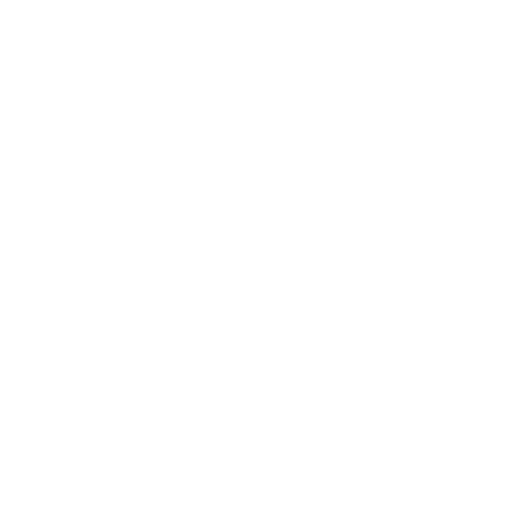
t = 0.00 s
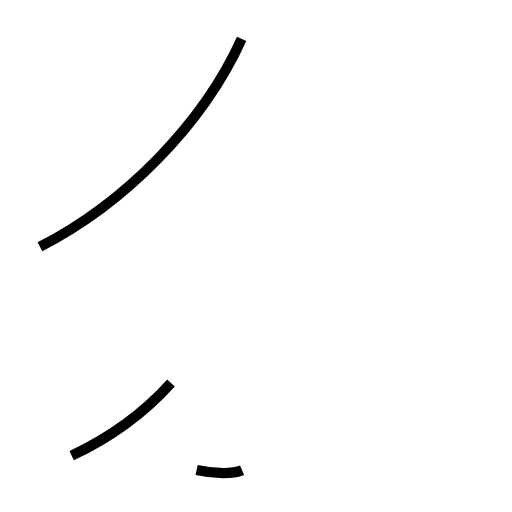
t = 1.36 s
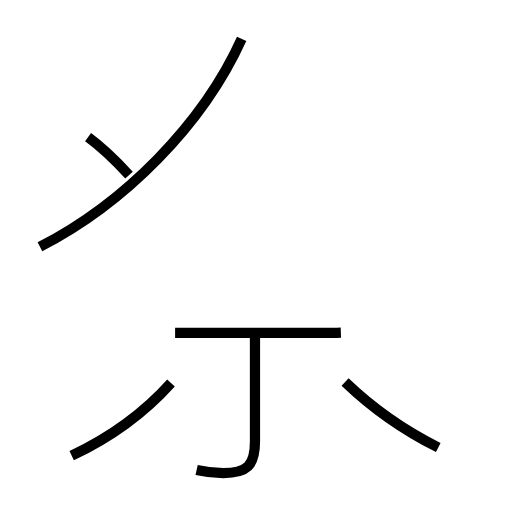
t = 2.75 s
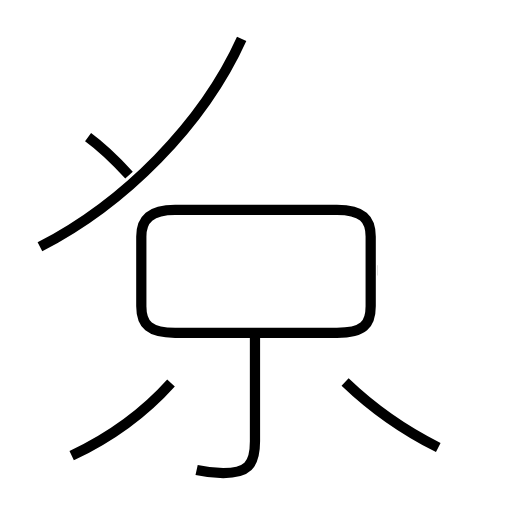
t = 4.21 s
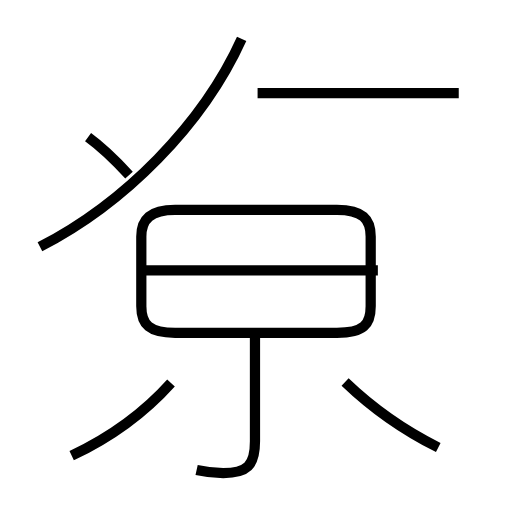
t = 5.48 s
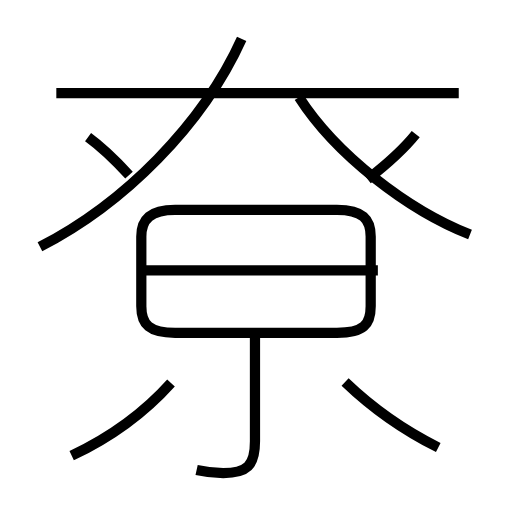
t = 6.91 s

The animated SVG that drew these frames (rendered in a browser with its animation timeline set to each time). Animation: 10 SMIL elements (animate=10); one cycle of 6.91 s.

<?xml version='1.0' encoding='utf-8'?>
<svg viewBox="0.0 -6.0 50.0 50.0" version="1.1" xmlns="http://www.w3.org/2000/svg"><rect x="-1000" y="-1000" width="2000" height="2000" stroke="white" fill="white" /><g style="fill:none;stroke:#000000;stroke-width:1"><path d="M 3.9 -19.9 C 12.1 -24.1 19.8 -31.8 23.6 -40.2 " transform="translate(0.0 38.0)" stroke-dasharray="28.785858539071242" stroke-dashoffset="28.785858539071242"><animate attributeName="stroke-dashoffset" from="28.785858539071242" to="0" dur="0.8635757561721372s" begin="0s" fill="freeze" /></path><path d="M 7.0 0.5 C 10.6 -1.2 14.1 -3.7 16.7 -6.6 " transform="translate(0.0 38.0)" stroke-dasharray="12.097402045383735" stroke-dashoffset="12.097402045383735"><animate attributeName="stroke-dashoffset" from="12.097402045383735" to="0" dur="0.362922061361512s" begin="0.8635757561721372s" fill="freeze" /></path><path d="M 19.2 1.9 C 20.1 2.1 20.9 2.2 21.8 2.2 C 24.1 2.2 24.9 1.5 24.9 -0.9 L 24.9 -11.1 " transform="translate(0.0 38.0)" stroke-dasharray="17.99513159483669" stroke-dashoffset="17.99513159483669"><animate attributeName="stroke-dashoffset" from="17.99513159483669" to="0" dur="0.5398539478451007s" begin="1.2264978175336492s" fill="freeze" /></path><path d="M 12.6 -26.9 C 11.4 -28.2 9.7 -29.8 8.6 -30.6 " transform="translate(0.0 38.0)" stroke-dasharray="5.455527366316212" stroke-dashoffset="5.455527366316212"><animate attributeName="stroke-dashoffset" from="5.455527366316212" to="0" dur="0.16366582098948634s" begin="1.76635176537875s" fill="freeze" /></path><path d="M 42.8 -0.3 C 39.4 -2.0 36.2 -4.3 33.7 -6.7 " transform="translate(0.0 38.0)" stroke-dasharray="11.16567427784993" stroke-dashoffset="11.16567427784993"><animate attributeName="stroke-dashoffset" from="11.16567427784993" to="0" dur="0.3349702283354979s" begin="1.9300175863682363s" fill="freeze" /></path><path d="M 17.1 -11.5 L 32.9 -11.5 C 35.5 -11.5 36.2 -12.3 36.2 -14.1 L 36.2 -20.9 C 36.2 -22.6 35.4 -23.5 32.9 -23.5 L 17.1 -23.5 C 14.7 -23.5 13.8 -22.6 13.8 -20.9 L 13.8 -14.1 C 13.8 -12.3 14.6 -11.5 17.1 -11.5 Z " transform="translate(0.0 38.0)" stroke-dasharray="64.68831419745031" stroke-dashoffset="64.68831419745031"><animate attributeName="stroke-dashoffset" from="64.68831419745031" to="0" dur="1.9406494259235092s" begin="2.2649878147037343s" fill="freeze" /></path><path d="M 36.9 -17.6 L 14.2 -17.6 " transform="translate(0.0 38.0)" stroke-dasharray="22.7" stroke-dashoffset="22.7"><animate attributeName="stroke-dashoffset" from="22.7" to="0" dur="0.6809999999999999s" begin="4.205637240627244s" fill="freeze" /></path><path d="M 44.8 -34.9 L 5.5 -34.9 " transform="translate(0.0 38.0)" stroke-dasharray="39.3" stroke-dashoffset="39.3"><animate attributeName="stroke-dashoffset" from="39.3" to="0" dur="1.1789999999999998s" begin="4.886637240627244s" fill="freeze" /></path><path d="M 45.9 -21.1 C 39.8 -23.5 32.8 -28.9 29.2 -34.5 " transform="translate(0.0 38.0)" stroke-dasharray="21.71141920674678" stroke-dashoffset="21.71141920674678"><animate attributeName="stroke-dashoffset" from="21.71141920674678" to="0" dur="0.6513425762024033s" begin="6.065637240627243s" fill="freeze" /></path><path d="M 35.9 -26.5 C 37.7 -27.9 39.4 -29.4 40.6 -30.9" transform="translate(0.0 38.0)" stroke-dasharray="6.452240481252881" stroke-dashoffset="6.452240481252881"><animate attributeName="stroke-dashoffset" from="6.452240481252881" to="0" dur="0.19356721443758643s" begin="6.716979816829647s" fill="freeze" /></path></g></svg>
